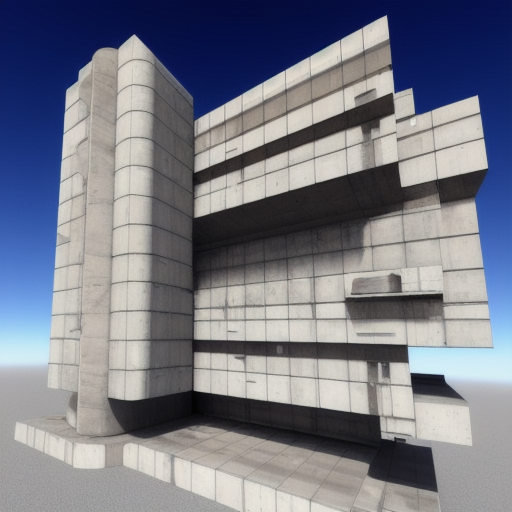
Generation parameters embedded in this image by AUTOMATIC1111 Stable Diffusion web UI or a fork of it (Forge, ...) (PNG 'parameters' text chunk):
piston based mineral extractor brutalist structure, clear sky
Steps: 40, Sampler: Euler a, CFG scale: 7, Seed: 2862526843, Size: 512x512, Model hash: b8347bd3